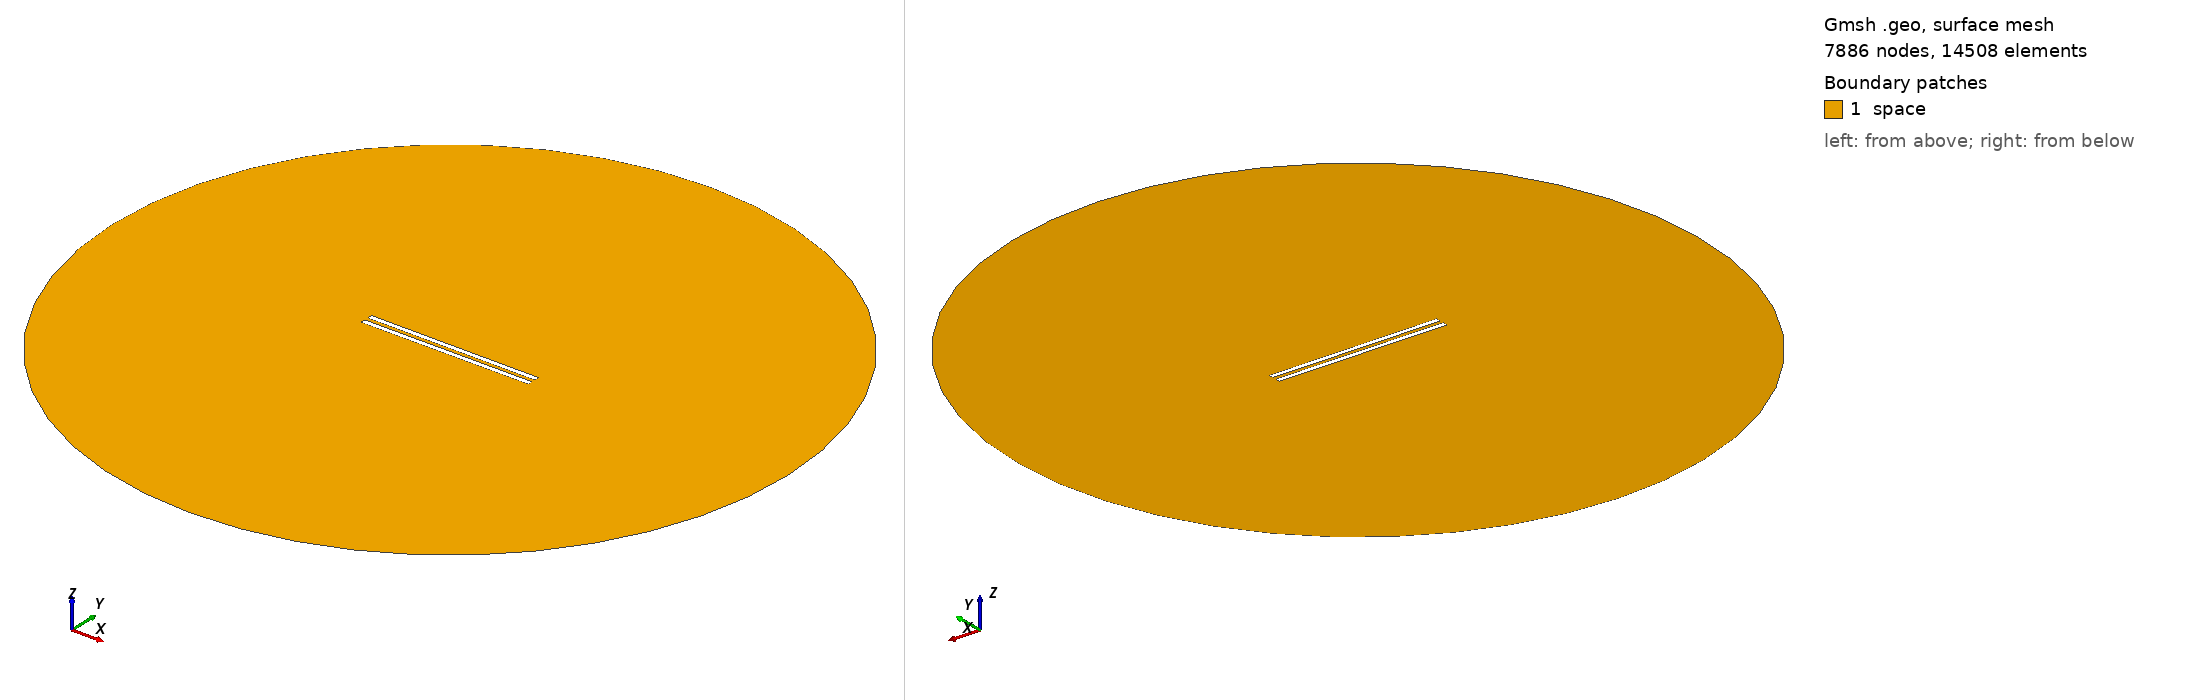

Gmsh geometry script, surface-meshed: 7886 nodes, 14508 surface elements. Boundary patches (legend numbers): 1 space. Left view from above one corner, right view from below the opposite corner. Legend entries are the model's physical surfaces. The drawing asked Gmsh for element sizes between 1% and 20% of the model's largest extent; the script's own settings can give other sizes.

=== 766.geo (drawn) ===
// Set the geometry kernel
SetFactory("OpenCASCADE");

//---------------------------------------
// Rectangles
//---------------------------------------

// Rectangle 1 (top)
Point(1) = {-49.51111111111111, 1.0833333333333333, 0, 1.0};
Point(2) = {49.51111111111111, 1.0833333333333333, 0, 1.0};
Point(3) = {49.51111111111111, 4.105555555555555, 0, 1.0};
Point(4) = {-49.51111111111111, 4.105555555555555, 0, 1.0};

Line(1) = {1, 2};
Line(2) = {2, 3};
Line(3) = {3, 4};
Line(4) = {4, 1};

Line Loop(1) = {1, 2, 3, 4};
Plane Surface(1) = {1};

Rotate { {0, 0, 1}, {0,  1.0833333333333333,  0}, -0.002 } {
  Surface{1};
}

// Rectangle 2 (bottom)
Point(5) = {-49.51111111111111, -1.0833333333333333, 0, 1.0};
Point(6) = {49.51111111111111, -1.0833333333333333, 0, 1.0};
Point(7) = {49.51111111111111, -4.105555555555555, 0, 1.0};
Point(8) = {-49.51111111111111, -4.105555555555555, 0, 1.0};

Line(5) = {5, 6};
Line(6) = {6, 7};
Line(7) = {7, 8};
Line(8) = {8, 5};

Line Loop(2) = {5, 6, 7, 8};
Plane Surface(2) = {2}; 


//---------------------------------------
// Circle
//---------------------------------------

// Define points
Point(9) = {0, 0, 0};        // Center
Point(10) = {200, 0, 0};     // Start point
Point(11) = {0, 200, 0};     // 90 degrees
Point(12) = {-200, 0, 0};    // 180 degrees
Point(13) = {0, -200, 0};    // 270 degrees

// Define circle arcs (each needs start, center, end)
Circle(9) = {10, 9, 11};
Circle(10) = {11, 9, 12};
Circle(11) = {12, 9, 13};
Circle(12) = {13, 9, 10};

// Define curve loop and surface if needed
Curve Loop(3) = {9, 10, 11, 12};
Surface(3) = {3};

//---------------------------------------
// Define Physical Groups
//---------------------------------------                

//--- Physical Curves
// Physical groups for boundaries
Physical Line("force_segment", 10) = {1};
Physical Line("upper_plate", 11) = {2, 3, 4};
Physical Line("lower_plate", 12) = {5, 6, 7, 8};
Physical Line("boundary", 20) = {9, 10, 11, 12};

// Subtract Rectangles from Circle
BooleanDifference{ Surface{3}; Delete; }{ Surface{1}; Surface{2}; Delete; }
//--- Physical Surfaces
Physical Surface("space", 30) = {3};


//---------------------------------------
// Fine mesh near the plates
//--------------------------------------- 

// Define a distance field for mesh refinement
Field[1] = Distance;
Field[1].CurvesList = {1, 2, 3, 4, 5, 6, 7, 8};  // Rectangle curves
Field[1].NumPointsPerCurve = 200;

c = 0.3;
// Define threshold field to control mesh size based on distance to attractor
Field[2] = Threshold;
Field[2].IField = 1;
Field[2].LcMin = c; // Minimum element size near the attractor
Field[2].LcMax = 100*c;  // Maximum element size away from the attractor
Field[2].DistMin = 0.01;
Field[2].DistMax = 40;

Background Field = 2;

//---------------------------------------
// 6. Generate the Mesh
//---------------------------------------
Mesh 2;  // 2D mesh generation
